4-way image classification set "dataset" from GitHub (Kushal2212/Final_year_project); label vocabulary: chhirke, chirke, healthy, leaf blight.

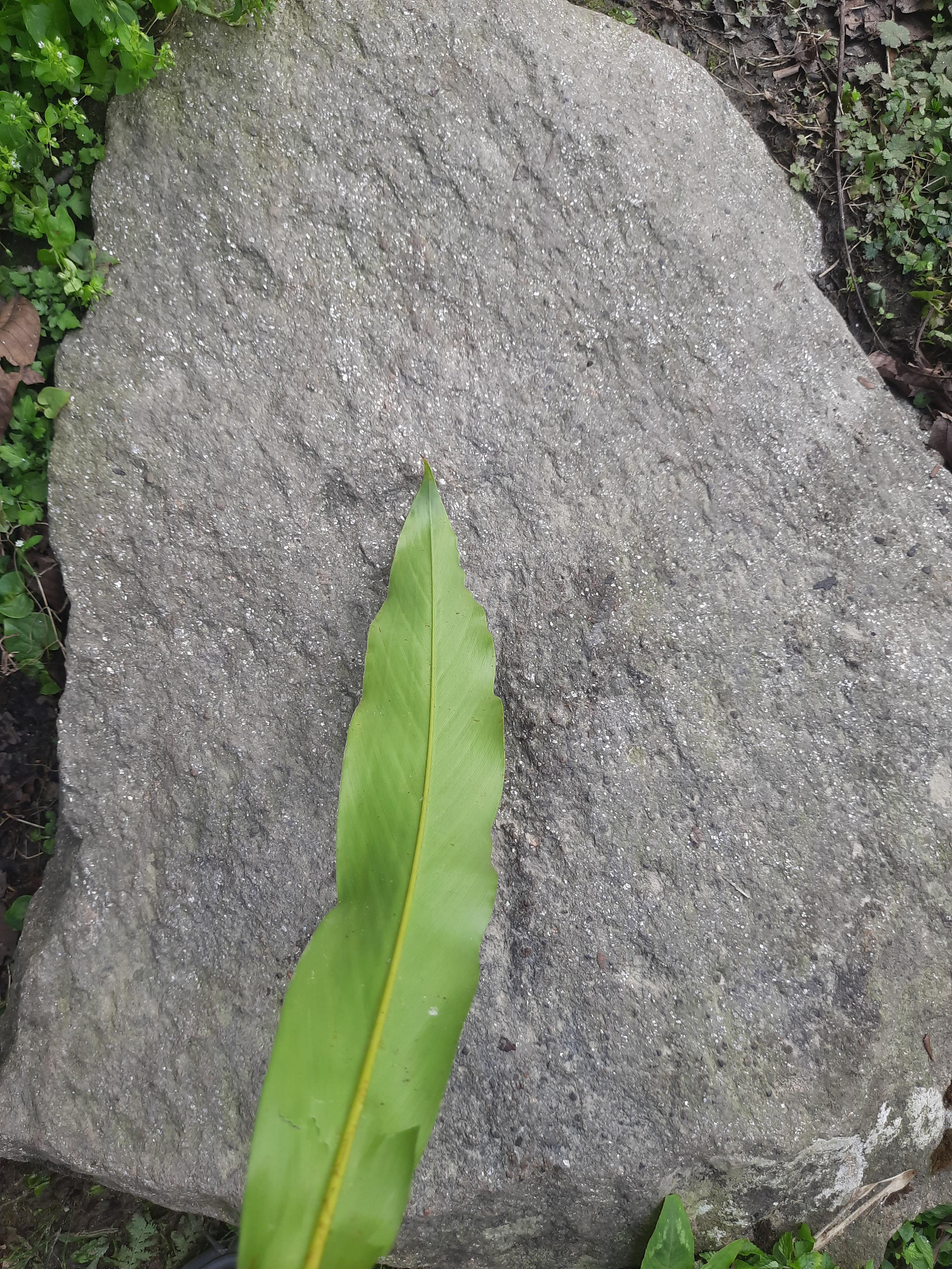
Label: healthy

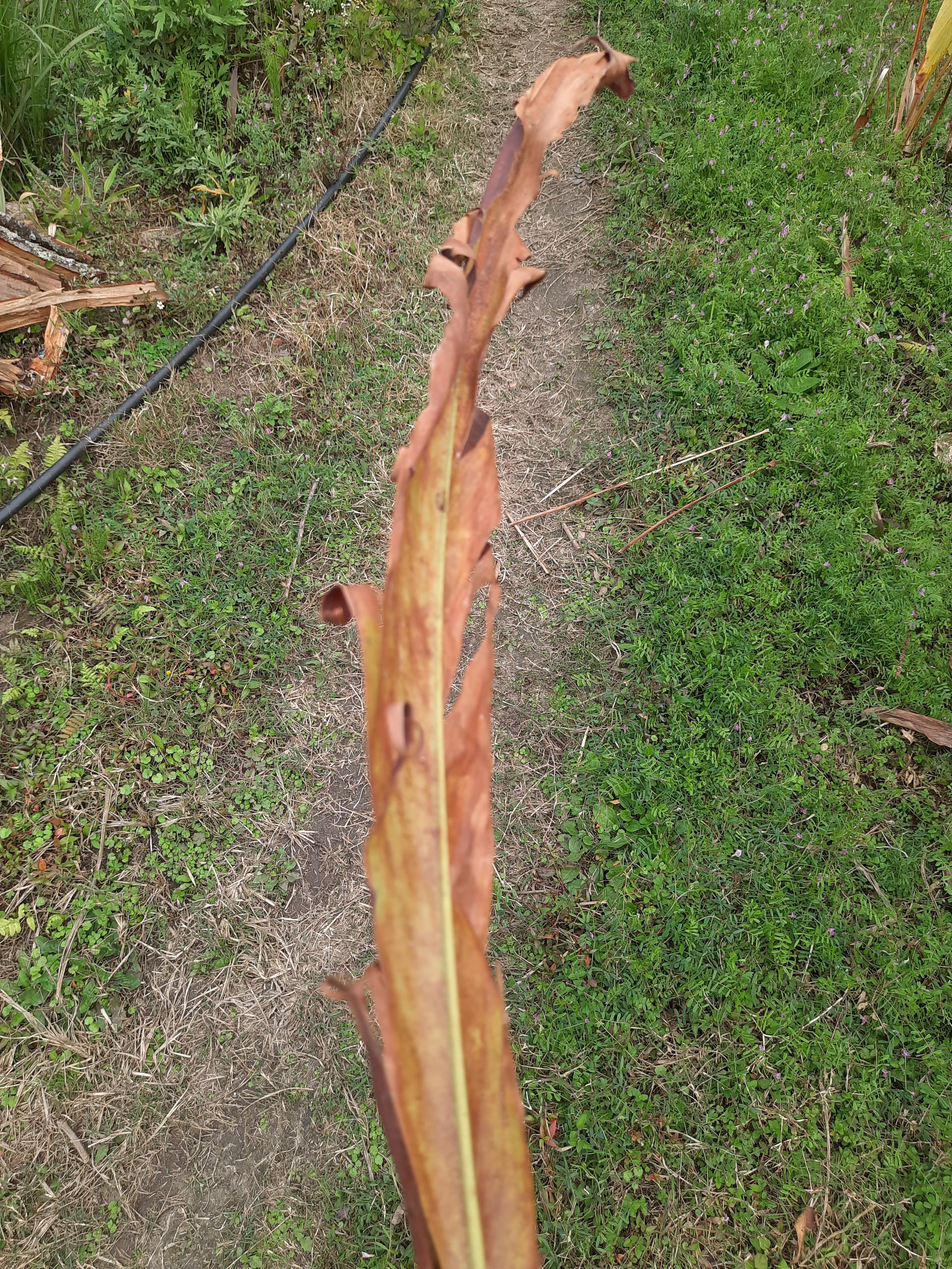
Label: leaf blight

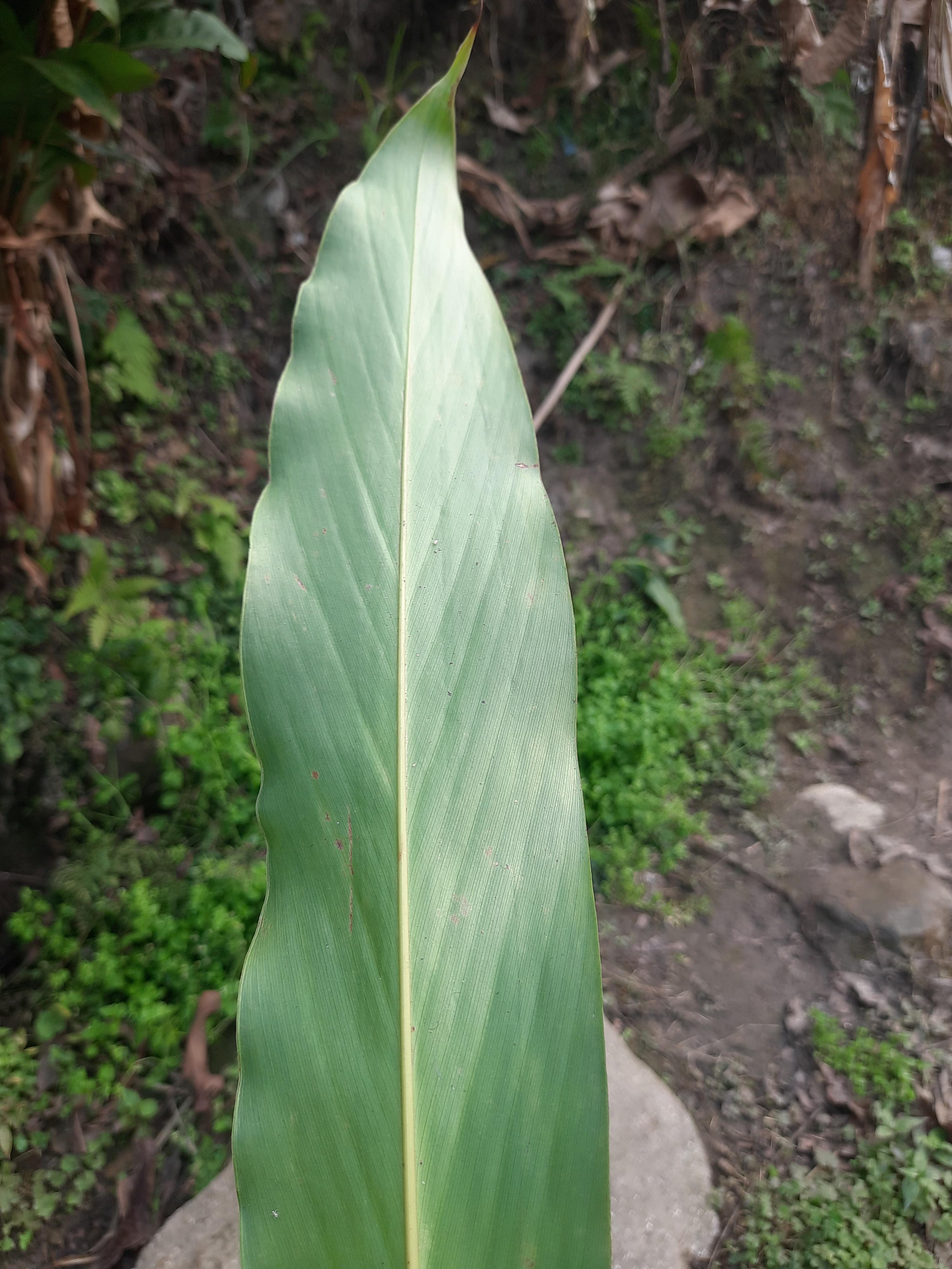
Label: healthy

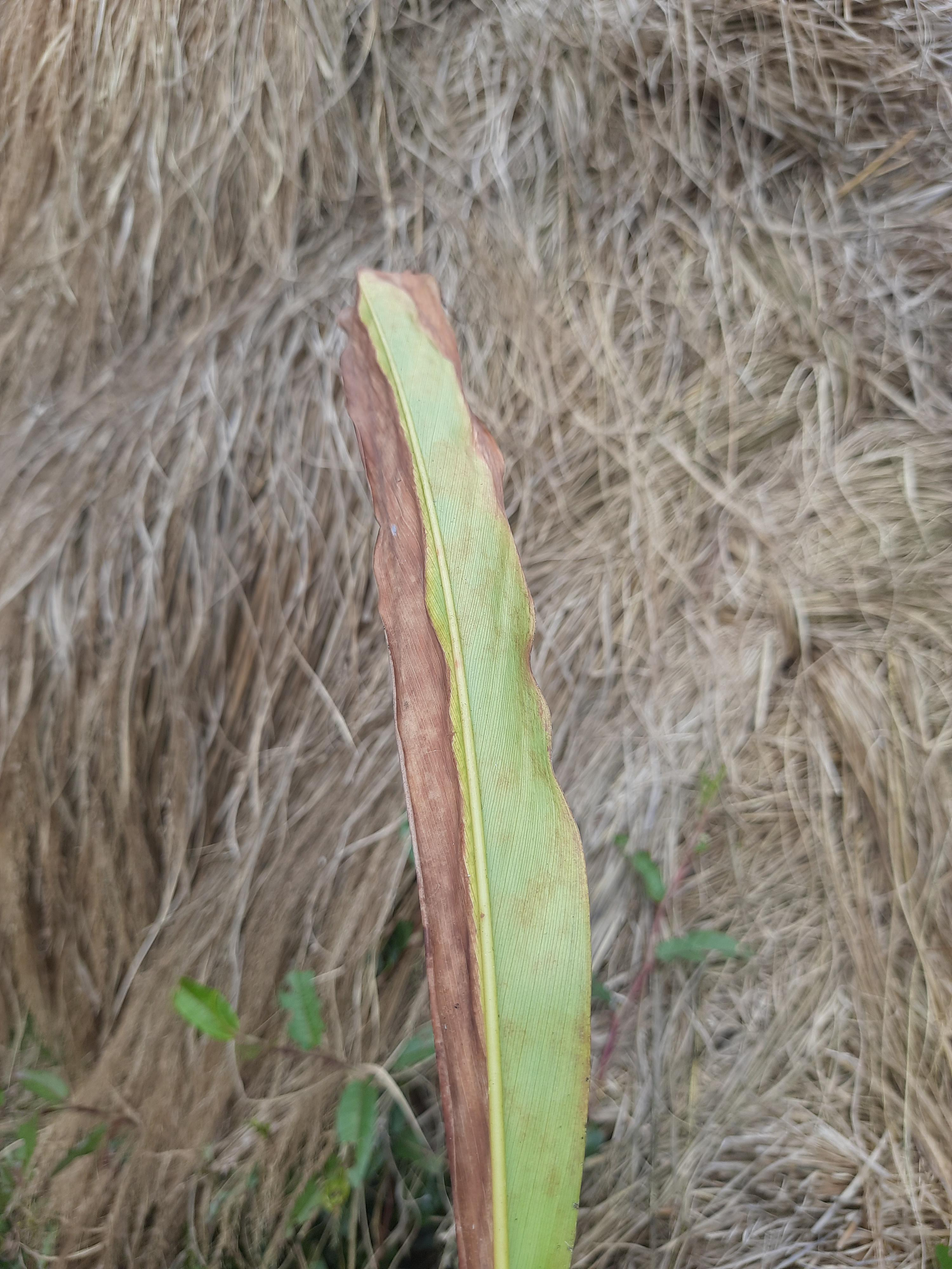
Label: leaf blight

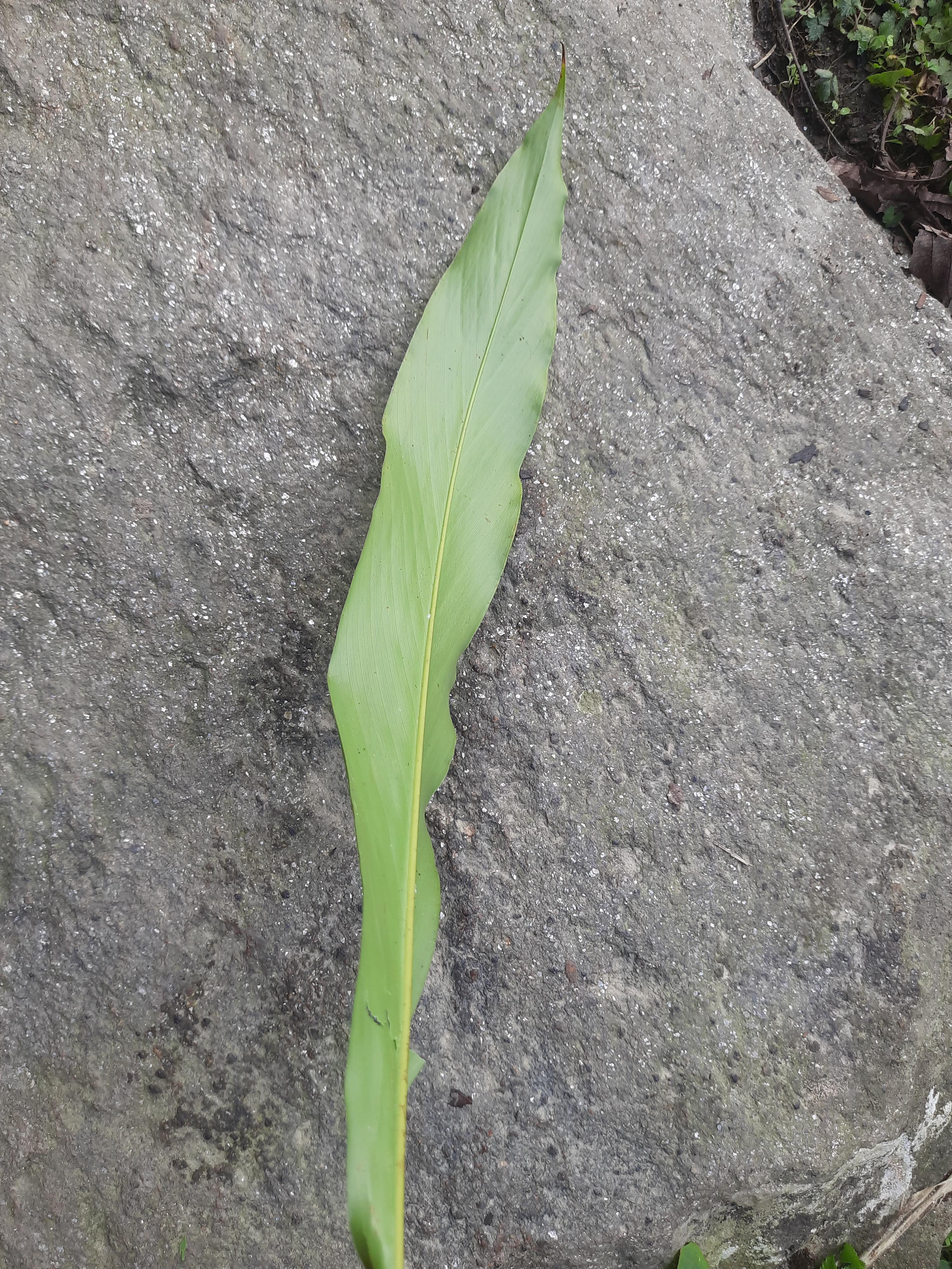
Label: healthy

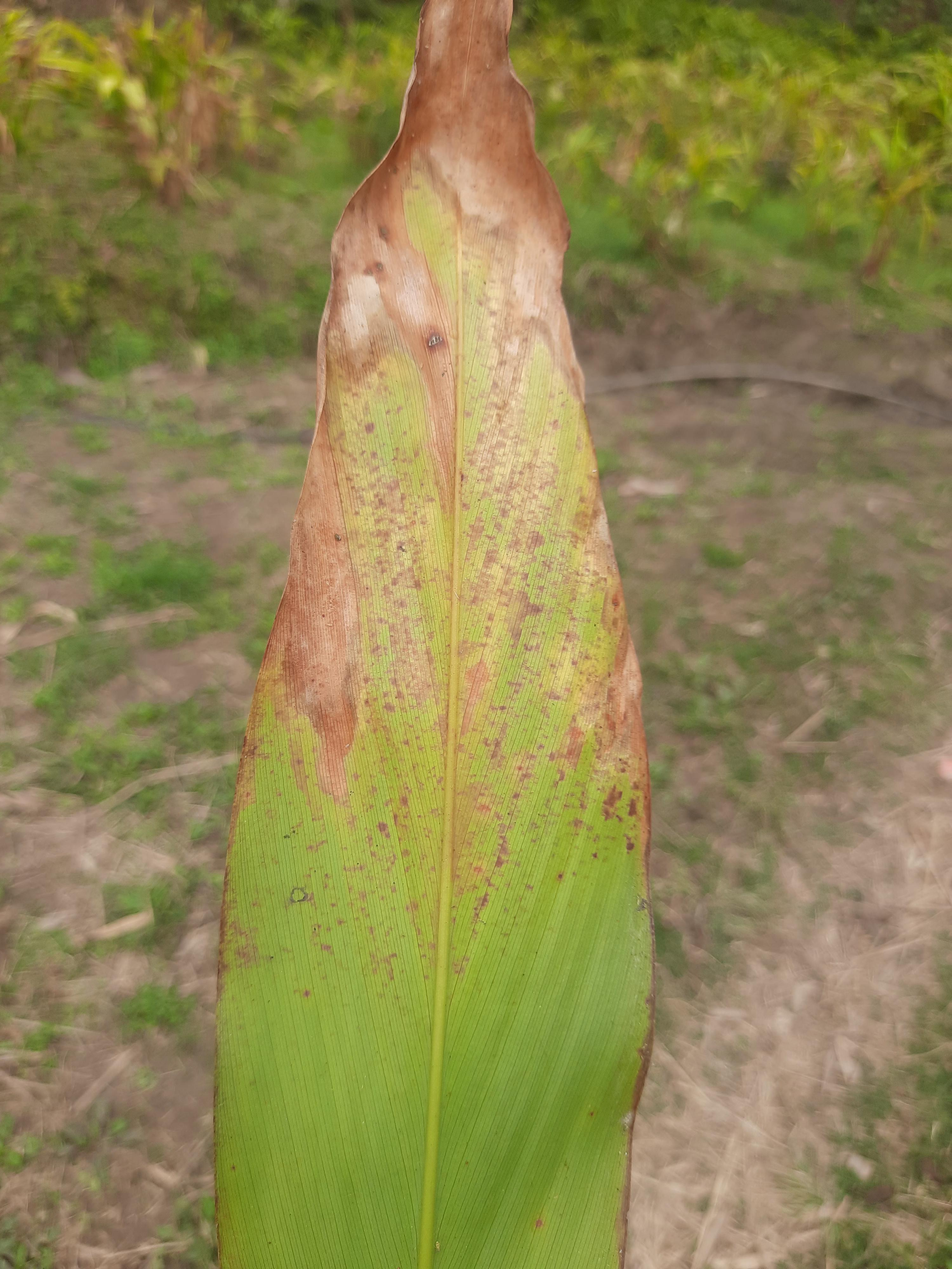
Label: leaf blight
